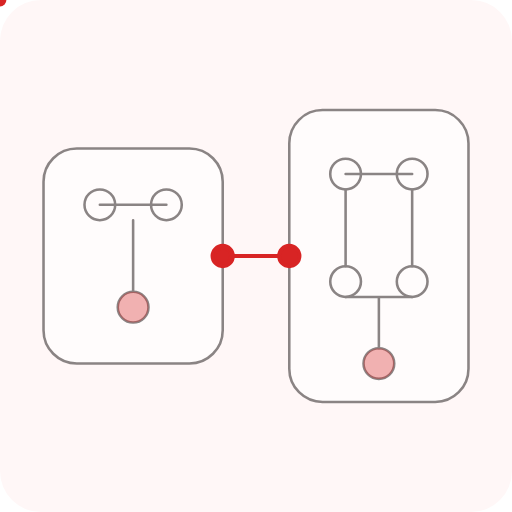
t = 0.00 s
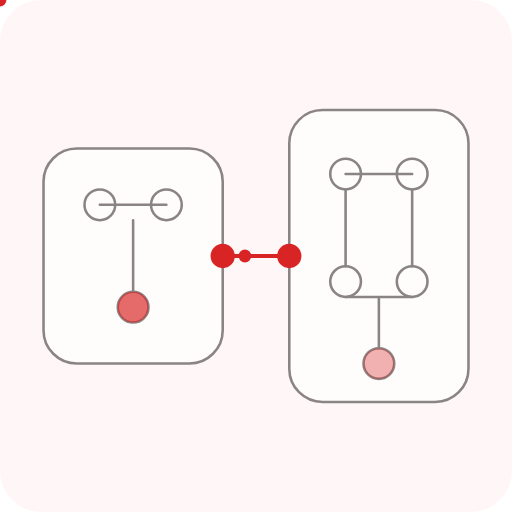
t = 0.60 s
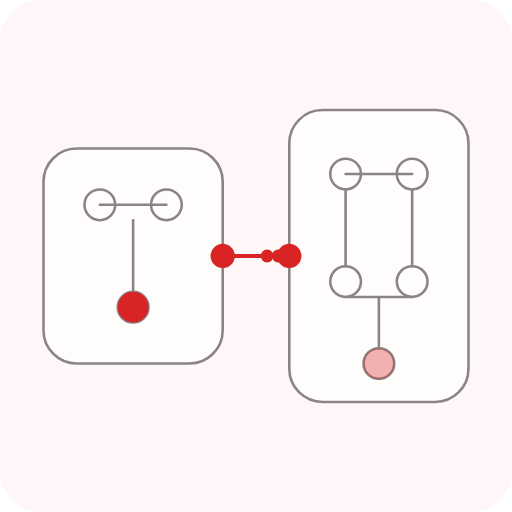
t = 1.20 s
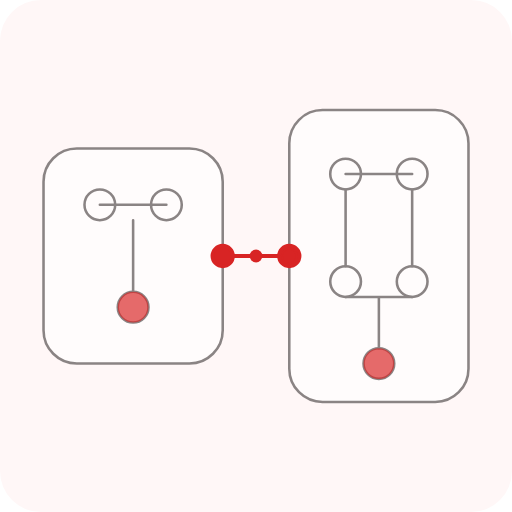
t = 1.80 s
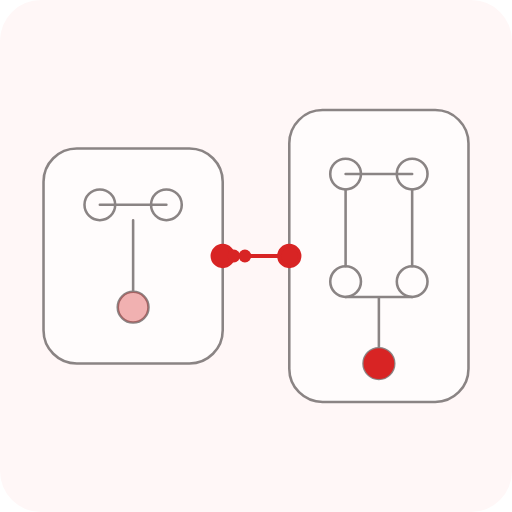
t = 2.40 s
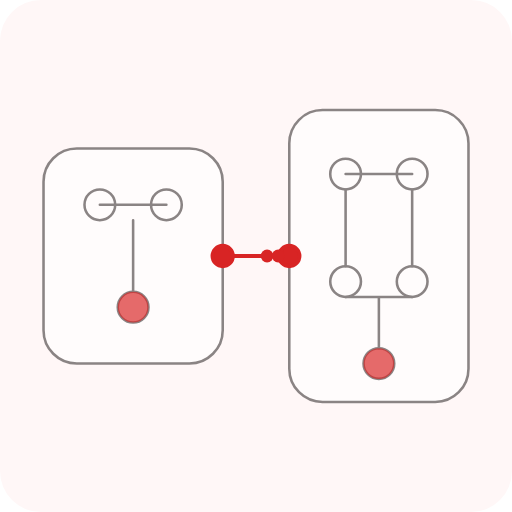
t = 3.00 s

The animated SVG that drew these frames (rendered in a browser with its animation timeline set to each time). Animation: 4 SMIL elements (animate=2,animateMotion=2); one cycle of 3.60 s, repeats indefinitely.

<svg xmlns="http://www.w3.org/2000/svg" viewBox="0 0 400 400" width="400" height="400" role="img" aria-hidden="true" focusable="false">
  <rect width="400" height="400" rx="32" fill="#FFF7F7"/>
  <g fill="none" stroke="#4D4747" stroke-width="2" stroke-linecap="round" stroke-linejoin="round" opacity=".65">
    <rect x="34" y="116" width="140" height="168" rx="26" fill="#FFFFFF" stroke="#4D4747" stroke-width="2"/>
    <rect x="226" y="86" width="140" height="228" rx="26" fill="#FFFFFF" stroke="#4D4747" stroke-width="2"/>
    <circle cx="78" cy="160" r="12"/><circle cx="130" cy="160" r="12"/><circle cx="104" cy="240" r="12"/>
    <circle cx="270" cy="136" r="12"/><circle cx="322" cy="136" r="12"/><circle cx="270" cy="220" r="12"/><circle cx="322" cy="220" r="12"/><circle cx="296" cy="284" r="12"/>
    <path d="M78 160h52M104 172v56M270 136h52M270 148v60M322 148v60M270 232h52M296 232v40"/>
  </g>
  <g fill="none" stroke="#D82424" stroke-width="3" stroke-linecap="round" stroke-linejoin="round">
    <path d="M174 200h52"/>
    <circle cx="174" cy="200" r="8" fill="#D82424"/>
    <circle cx="226" cy="200" r="8" fill="#D82424"/>
  </g>
  <g fill="#D82424">
    <circle r="5"><animateMotion path="M174 200h52" dur="1.8s" repeatCount="indefinite"/></circle>
    <circle r="5"><animateMotion path="M226 200h-52" dur="1.8s" begin="0.9s" repeatCount="indefinite"/></circle>
    <circle cx="104" cy="240" r="12" opacity=".35"><animate attributeName="opacity" values=".35;1;.35" dur="2.4s" repeatCount="indefinite"/></circle>
    <circle cx="296" cy="284" r="12" opacity=".35"><animate attributeName="opacity" values=".35;1;.35" dur="2.4s" begin="1.2s" repeatCount="indefinite"/></circle>
  </g>
</svg>
